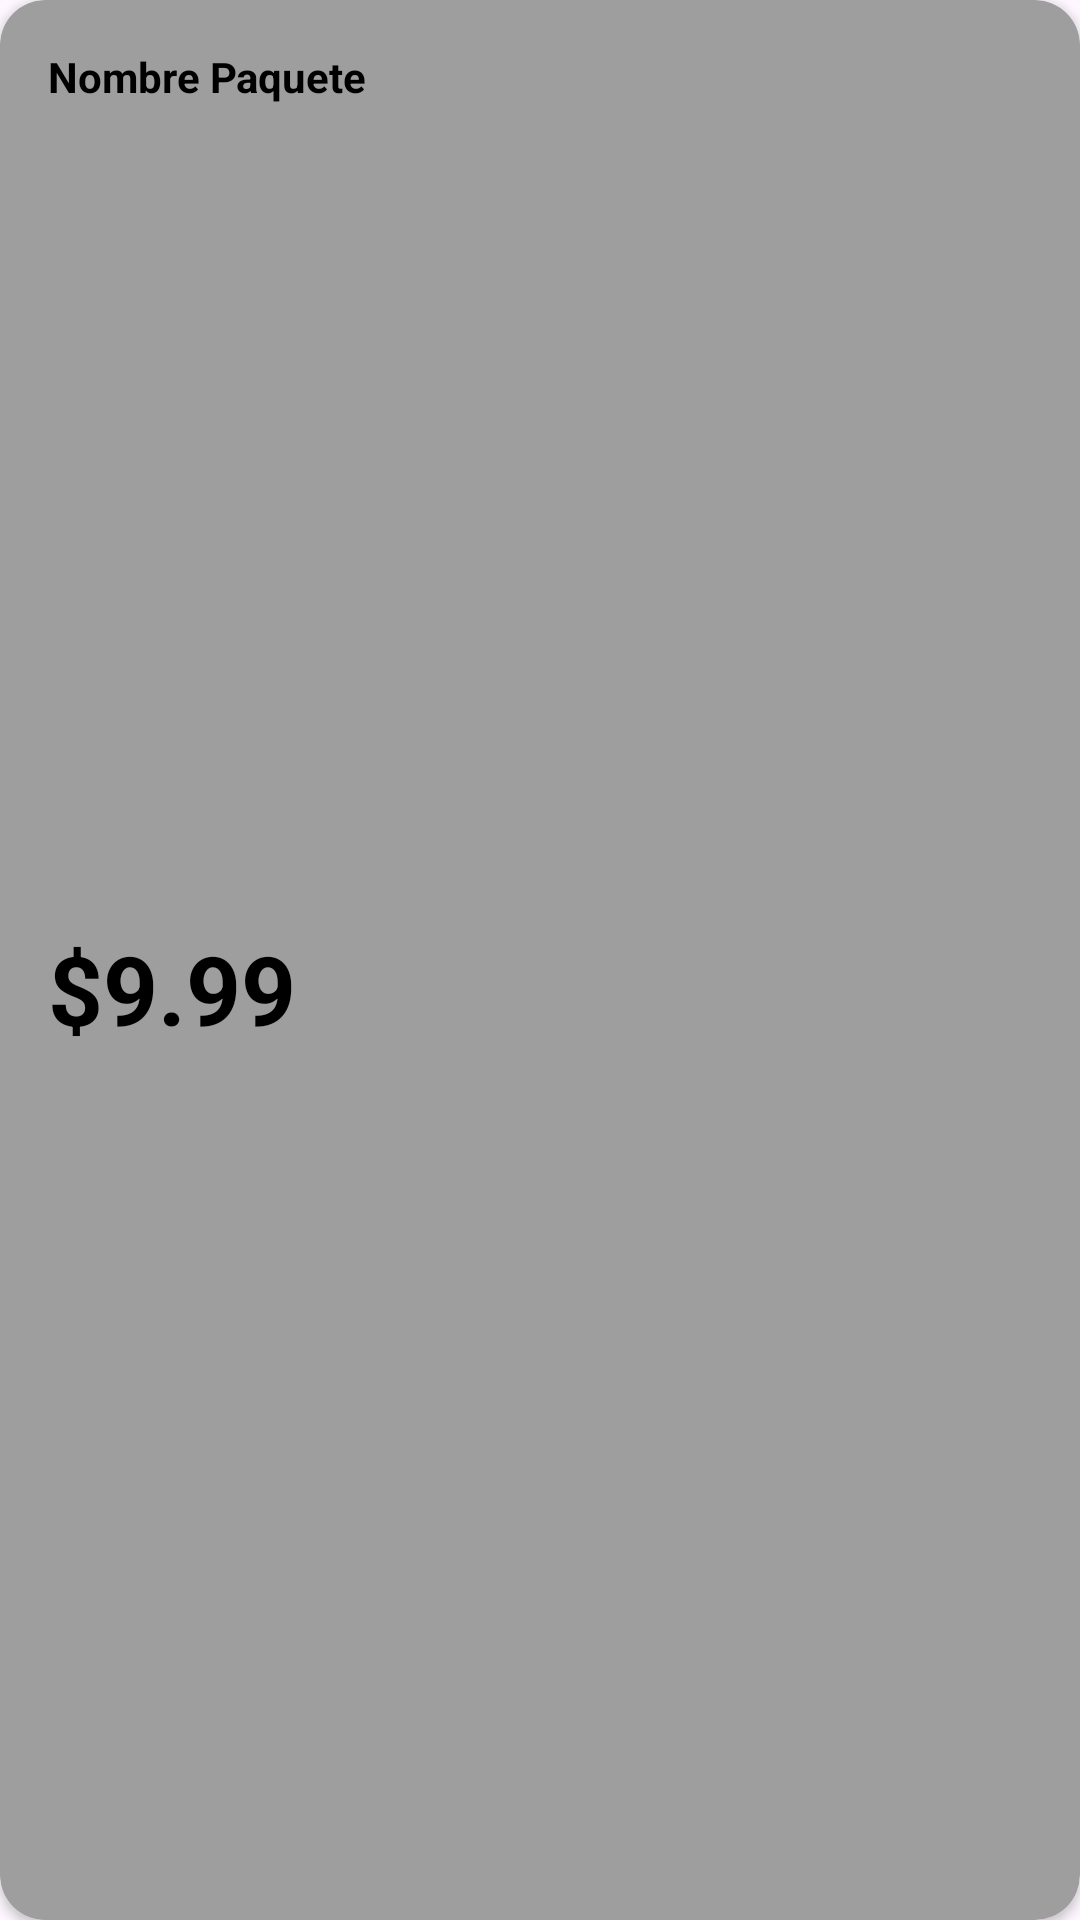

This screen was rendered from an Android layout file. Write that file and the resources it references.
<!-- AndroidManifest.xml: application theme Theme.Parcial1 -->
<!-- res/layout/pack_item.xml -->
<?xml version="1.0" encoding="utf-8"?>
<layout xmlns:android="http://schemas.android.com/apk/res/android"
    xmlns:app="http://schemas.android.com/apk/res-auto">

    <androidx.cardview.widget.CardView
        android:id="@+id/first_card_view"
        android:layout_width="match_parent"
        android:layout_height="wrap_content"
        android:layout_marginStart="@dimen/default_gap"
        android:layout_marginTop="@dimen/default_gap"
        android:layout_marginEnd="@dimen/default_gap"
        app:layout_constraintEnd_toEndOf="parent"
        app:layout_constraintStart_toStartOf="parent"
        app:layout_constraintTop_toBottomOf="@+id/bilboard_text_view"
        android:backgroundTint="@color/secondary"
        app:cardCornerRadius="@dimen/default_radious">


        <androidx.constraintlayout.widget.ConstraintLayout
            android:layout_width="match_parent"
            android:layout_height="match_parent">

            <TextView
                android:id="@+id/name_text"
                android:layout_width="0dp"
                android:layout_height="wrap_content"
                android:layout_marginStart="@dimen/default_gap"
                android:layout_marginTop="@dimen/default_gap"
                android:layout_marginEnd="16dp"
                android:text="@string/package_name"
                android:textColor="@color/black"
                android:textStyle="bold"
                app:layout_constraintEnd_toEndOf="parent"
                app:layout_constraintStart_toStartOf="parent"
                app:layout_constraintTop_toTopOf="parent"/>

            <TextView
                android:id="@+id/engine_text_view"
                android:layout_width="0dp"
                android:layout_height="wrap_content"
                android:layout_marginEnd="@dimen/default_gap"
                android:layout_marginBottom="16dp"
                android:text="$9.99"
                android:textColor="@color/black"
                android:textSize="@dimen/tittle_size"
                android:textStyle="bold"
                app:layout_constraintBottom_toBottomOf="parent"
                app:layout_constraintEnd_toEndOf="parent"
                app:layout_constraintStart_toStartOf="@+id/name_text"
                app:layout_constraintTop_toBottomOf="@+id/name_text" />


        </androidx.constraintlayout.widget.ConstraintLayout>



    </androidx.cardview.widget.CardView>

</layout>
<!-- resources referenced by this layout -->
<resources>
  <color name="black">#FF000000</color>
  <color name="secondary">#9E9E9E</color>
  <dimen name="default_gap">16dp</dimen>
  <dimen name="default_radious">15dp</dimen>
  <dimen name="tittle_size">32sp</dimen>
  <string name="package_name">Nombre Paquete</string>
  <style name="Theme.Parcial1" parent="Base.Theme.Parcial1" />
  <style name="Base.Theme.Parcial1" parent="Theme.Material3.DayNight.NoActionBar">
          <item name="colorPrimary">@color/main</item>
  
          
          <item name="colorSecondary">@color/secondary</item>
          
          <item name="android:statusBarColor">@color/main</item>
      </style>
  <color name="main">#455A64</color>
</resources>
